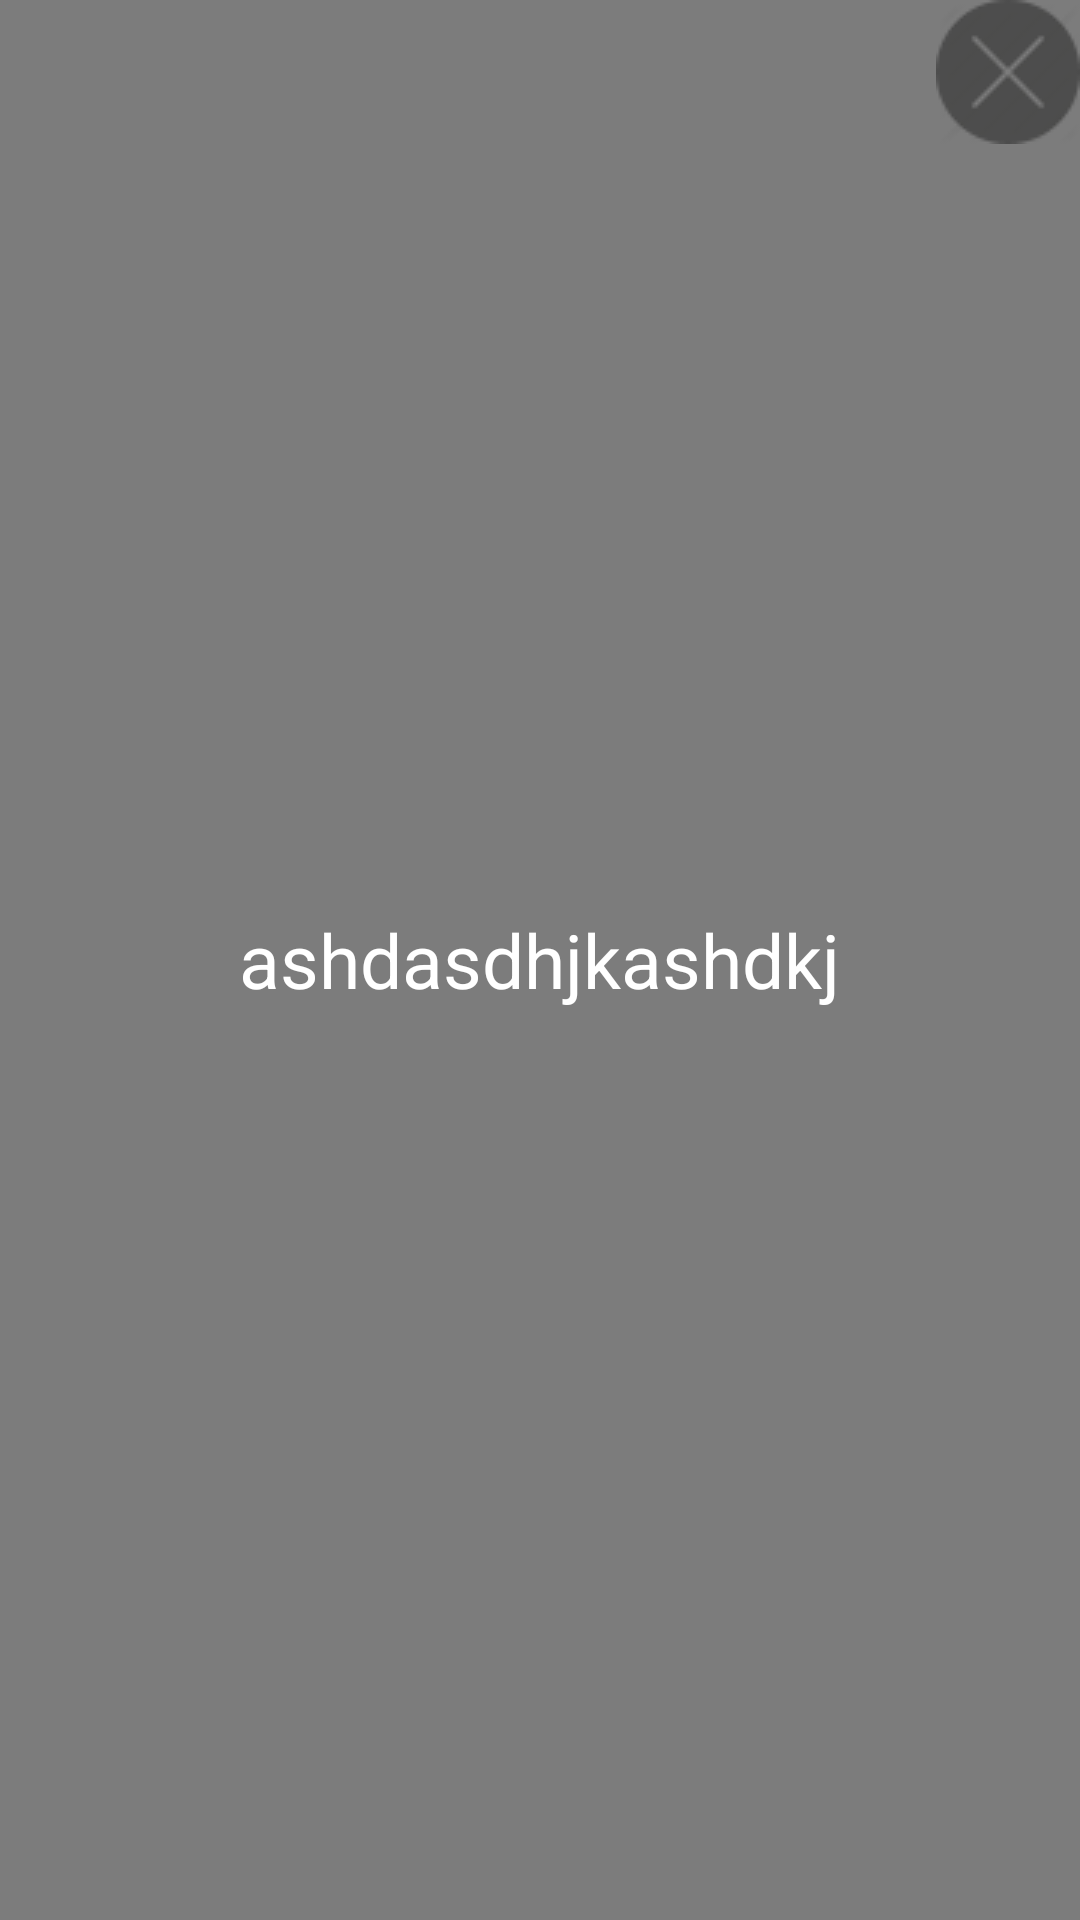

Layout XML and referenced resources for this Android screen:
<!-- AndroidManifest.xml: application theme AppTheme -->
<!-- res/layout/activity_quize_reader_popup.xml -->
<?xml version="1.0" encoding="utf-8"?>
<RelativeLayout xmlns:android="http://schemas.android.com/apk/res/android"
    android:layout_width="match_parent" android:layout_height="match_parent"
    android:background="#80000000"
    >


    <TextView
        android:layout_width="wrap_content"
        android:layout_height="wrap_content"
        android:layout_margin="15dp"
        android:text="ashdasdhjkashdkj"
        android:id="@+id/textView_pop_reader"
        android:textSize="25sp"
        android:textColor="@color/whiteText"
        android:textAlignment="center"
        android:layout_centerVertical="true"
        android:layout_centerHorizontal="true" />

    <ImageButton
        android:layout_width="wrap_content"
        android:layout_height="wrap_content"
        android:id="@+id/btnClose"
        android:background="@drawable/close"
        android:layout_alignParentTop="true"
        android:layout_alignParentEnd="true" />
</RelativeLayout>
<!-- resources referenced by this layout -->
<resources>
  <color name="whiteText">#FFFFFF</color>
  <!-- drawable close: png bitmap (drawable, 1410 bytes) -->
  <style name="AppTheme" parent="Theme.AppCompat.Light.DarkActionBar">
  
              <item name="colorPrimary">@color/ColorPrimary</item>
              <item name="colorPrimaryDark">@color/ColorPrimaryDark</item>
  
              
          </style>
  <color name="ColorPrimary">#FF5722</color>
  <color name="ColorPrimaryDark">#E64A19</color>
</resources>
